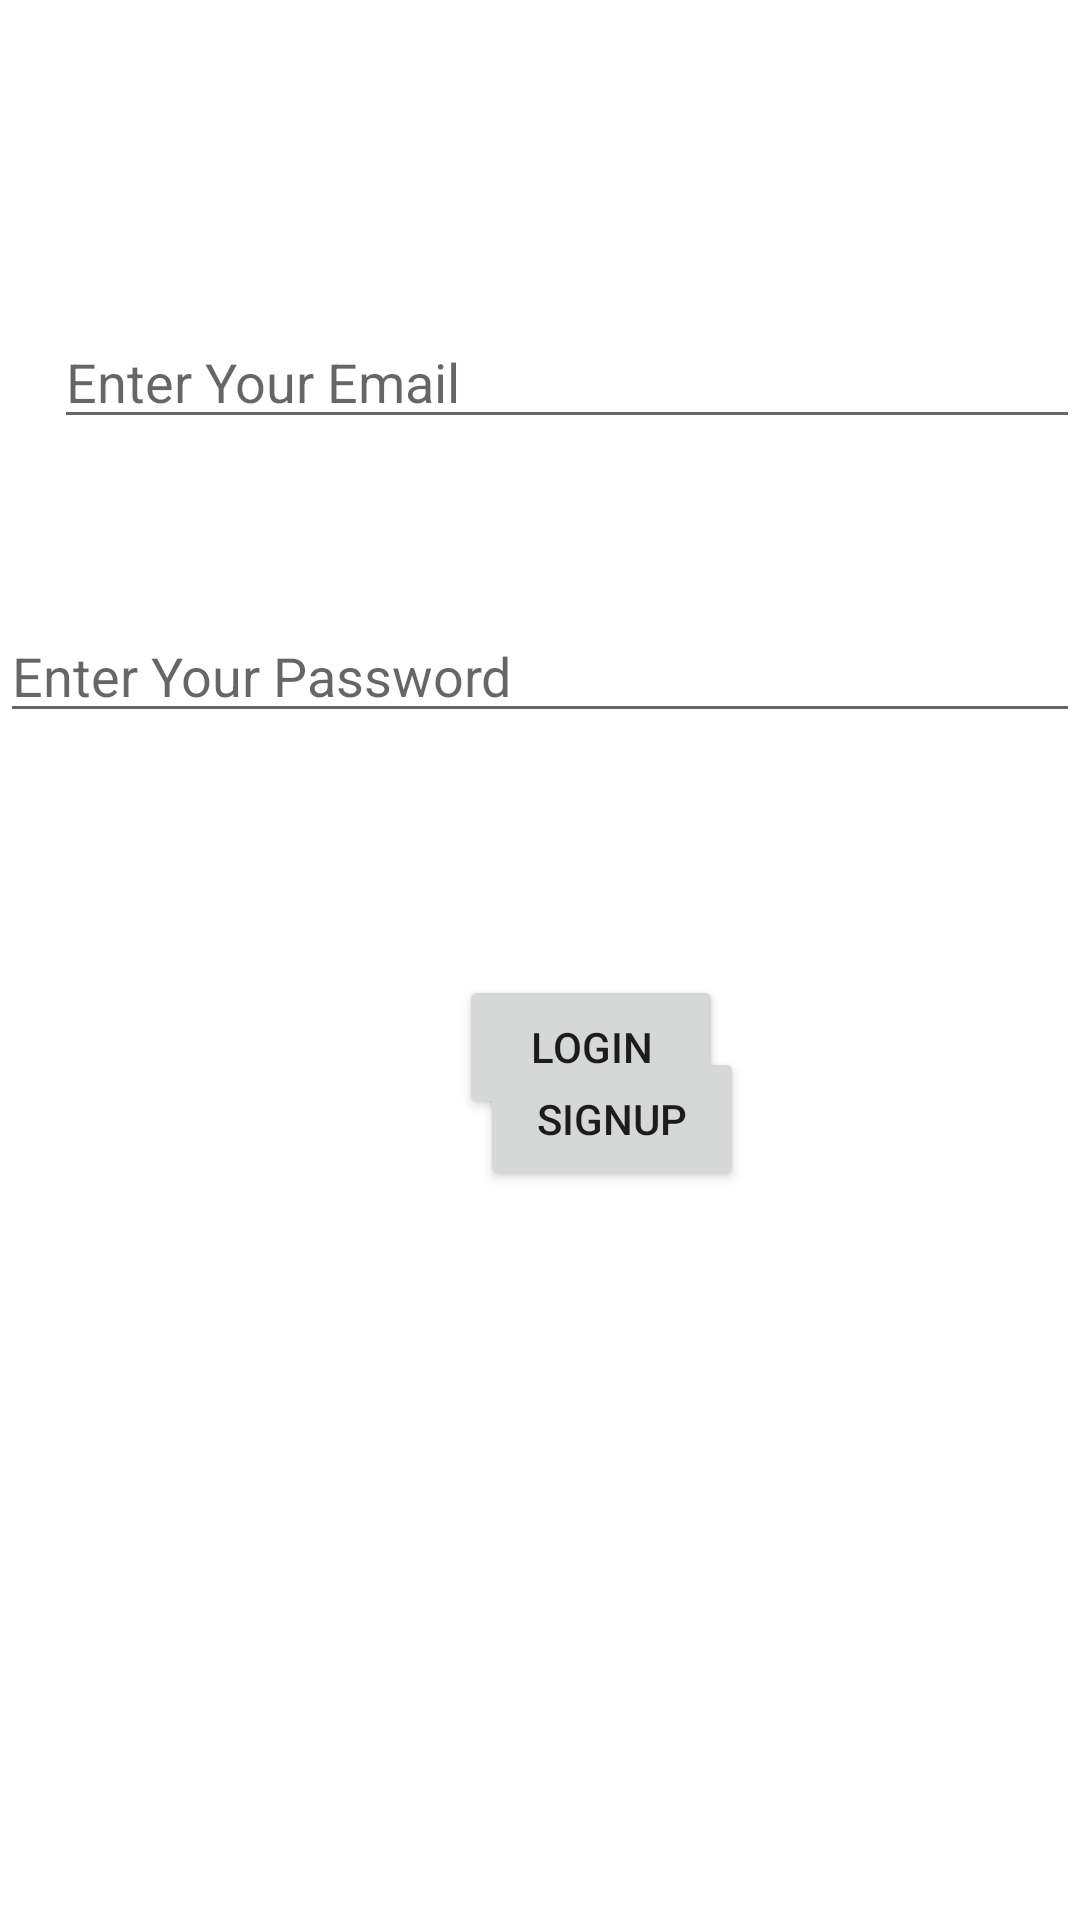

Layout XML and referenced resources for this Android screen:
<!-- AndroidManifest.xml: application theme Theme.SignUpPage -->
<!-- res/layout/activity_main.xml -->
<?xml version="1.0" encoding="utf-8"?>
<RelativeLayout xmlns:android="http://schemas.android.com/apk/res/android"
    xmlns:app="http://schemas.android.com/apk/res-auto"
    xmlns:tools="http://schemas.android.com/tools"
    android:layout_width="match_parent"
    android:layout_height="match_parent"
    tools:context=".MainActivity">

    <EditText
        android:id="@+id/editText"
        android:layout_width="match_parent"
        android:layout_height="wrap_content"
        android:layout_alignParentStart="true"
        android:layout_alignParentTop="true"
        android:layout_marginStart="18dp"
        android:layout_marginTop="105dp"
        android:ems="10"
        android:inputType="textPersonName"
        android:hint="Enter Your Email" />

    <EditText
        android:id="@+id/editText2"
        android:layout_width="match_parent"
        android:layout_height="wrap_content"
        android:layout_alignParentStart="true"
        android:layout_alignParentTop="true"
        android:layout_marginTop="203dp"
        android:ems="10"
        android:inputType="textPersonName"
        android:hint="Enter Your Password" />

    <Button
        android:id="@+id/button"
        android:layout_width="wrap_content"
        android:layout_height="wrap_content"
        android:layout_alignParentStart="true"
        android:layout_alignParentTop="true"
        android:layout_centerHorizontal="true"
        android:layout_marginStart="153dp"
        android:layout_marginTop="325dp"
        android:text="Login" />

    <ProgressBar
        android:id="@+id/progressBar"
        style="?android:attr/progressBarStyle"
        android:layout_width="wrap_content"
        android:layout_height="wrap_content"
        android:layout_alignParentStart="true"
        android:layout_alignParentBottom="true"
        android:layout_centerHorizontal="true"
        android:layout_marginStart="176dp"
        android:layout_marginBottom="79dp"
        android:visibility="invisible"/>

    <Button
        android:id="@+id/button2"
        android:layout_width="wrap_content"
        android:layout_height="wrap_content"
        android:layout_alignParentStart="true"
        android:layout_alignParentBottom="true"
        android:layout_centerHorizontal="true"
        android:layout_marginStart="160dp"
        android:layout_marginBottom="243dp"
        android:text="SignUp" />
</RelativeLayout>
<!-- resources referenced by this layout -->
<resources>
  <style name="Theme.SignUpPage" parent="Theme.MaterialComponents.DayNight.DarkActionBar">
          
          <item name="colorPrimary">@color/purple_500</item>
          <item name="colorPrimaryVariant">@color/purple_700</item>
          <item name="colorOnPrimary">@color/white</item>
          
          <item name="colorSecondary">@color/teal_200</item>
          <item name="colorSecondaryVariant">@color/teal_700</item>
          <item name="colorOnSecondary">@color/black</item>
          
          <item name="android:statusBarColor" tools:targetApi="l">?attr/colorPrimaryVariant</item>
          
      </style>
  <!-- not gathered from this repository: default colours our renderer supplied (Android Studio template values) -->
  <color name="purple_500">#FF6200EE</color>
  <color name="purple_700">#FF3700B3</color>
  <color name="teal_200">#FF03DAC5</color>
  <color name="teal_700">#FF018786</color>
  <color name="black">#FF000000</color>
  <color name="white">#FFFFFFFF</color>
</resources>
